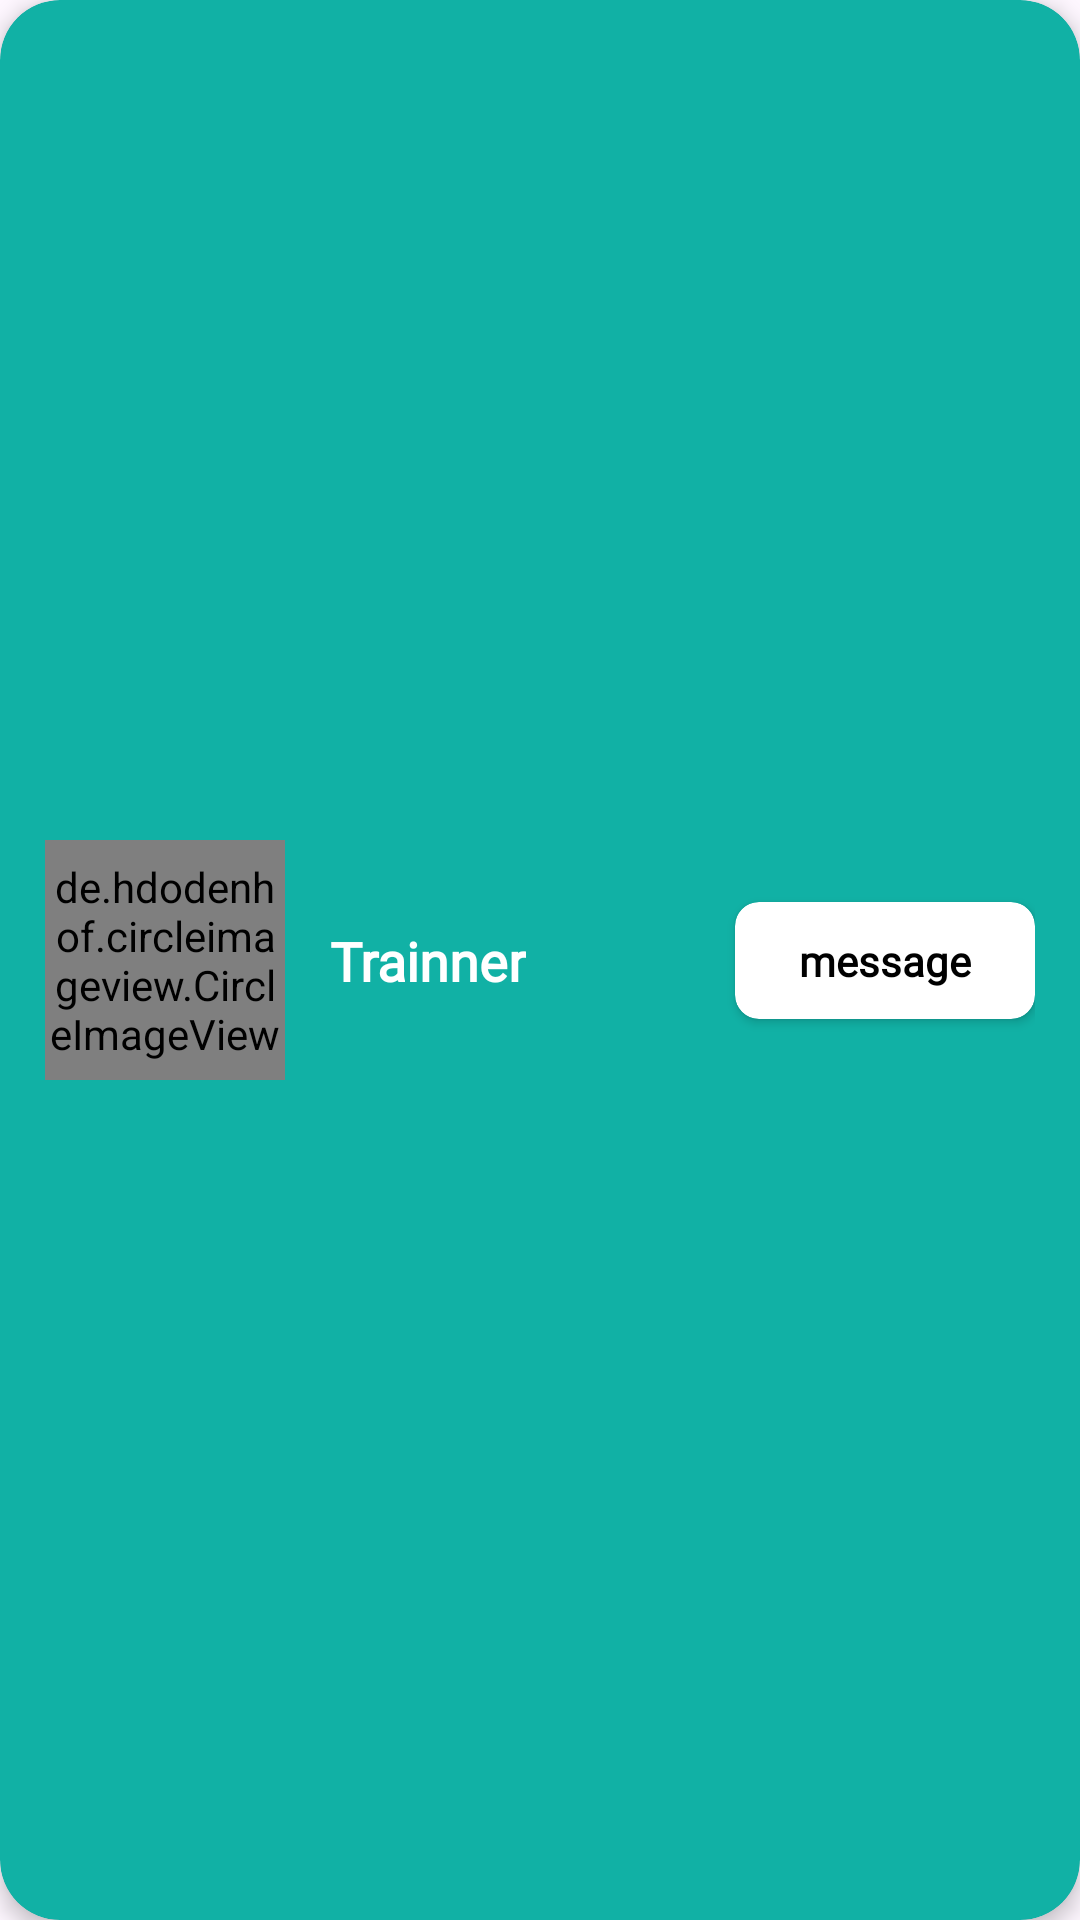

Reconstruct the res/layout file that produces this screen, plus the resources it refers to.
<!-- AndroidManifest.xml: application theme Theme.DoctorChatbotApp -->
<!-- res/layout/booked_doctor_user_layout.xml -->
<?xml version="1.0" encoding="utf-8"?>
<androidx.cardview.widget.CardView xmlns:android="http://schemas.android.com/apk/res/android"
    xmlns:tools="http://schemas.android.com/tools"
    android:layout_width="match_parent"
    android:layout_height="wrap_content"
    xmlns:app="http://schemas.android.com/apk/res-auto"
    app:cardBackgroundColor="@color/goButtonGreen"
    app:cardCornerRadius="20dp"
    android:id="@+id/cardviewID"
    android:layout_marginStart="12dp"
    app:cardElevation="4dp"
    android:layout_marginBottom="5dp"
    android:layout_marginEnd="12dp"
    android:layout_marginTop="15dp">

    <androidx.constraintlayout.widget.ConstraintLayout
        android:layout_width="match_parent"
        android:layout_height="match_parent"
        android:padding="15dp"
        >

        <de.hdodenhof.circleimageview.CircleImageView
            android:id="@+id/userimageID"
            android:layout_width="80dp"
            android:layout_height="80dp"
            android:src="@drawable/user_pro"
            app:layout_constraintBottom_toBottomOf="parent"
            app:layout_constraintStart_toStartOf="parent"
            app:layout_constraintTop_toTopOf="parent" />

        <LinearLayout
            android:layout_width="wrap_content"
            android:layout_height="wrap_content"
            android:gravity="center|start"
            android:orientation="vertical"
            android:layout_marginStart="15dp"
            app:layout_constraintBottom_toBottomOf="@+id/userimageID"
            app:layout_constraintStart_toEndOf="@+id/userimageID"
            app:layout_constraintTop_toTopOf="@+id/userimageID">

            <TextView
                android:id="@+id/userNameText"
                android:layout_width="wrap_content"
                android:layout_height="wrap_content"
                android:text="Trainner"
                android:fontFamily="@font/poppins_thin"
                android:textColor="@color/white"
                android:textSize="18sp"
                android:textStyle="bold" />
        </LinearLayout>

        <androidx.cardview.widget.CardView
            android:layout_width="100dp"
            android:layout_height="wrap_content"
            android:id="@+id/trainnerbtnmsgID"
            app:cardElevation="2dp"
            app:cardCornerRadius="8dp"
            app:cardBackgroundColor="@color/white"
            app:layout_constraintBottom_toBottomOf="parent"
            app:layout_constraintEnd_toEndOf="parent"
            app:layout_constraintTop_toTopOf="parent">
            <TextView
                android:layout_width="match_parent"
                android:text="message"
                android:fontFamily="@font/poppins_thin"
                android:gravity="center"
                android:textColor="@color/black"
                android:textStyle="bold"
                android:padding="10dp"
                android:layout_height="match_parent"/>
        </androidx.cardview.widget.CardView>
    </androidx.constraintlayout.widget.ConstraintLayout>


</androidx.cardview.widget.CardView>
<!-- resources referenced by this layout -->
<resources>
  <color name="black">#FF000000</color>
  <color name="goButtonGreen">#11B1A5</color>
  <color name="white">#FFFFFFFF</color>
  <style name="Theme.DoctorChatbotApp" parent="Base.Theme.DoctorChatbotApp" />
  <style name="Base.Theme.DoctorChatbotApp" parent="Theme.Material3.DayNight.NoActionBar">
          
          
      </style>
</resources>
